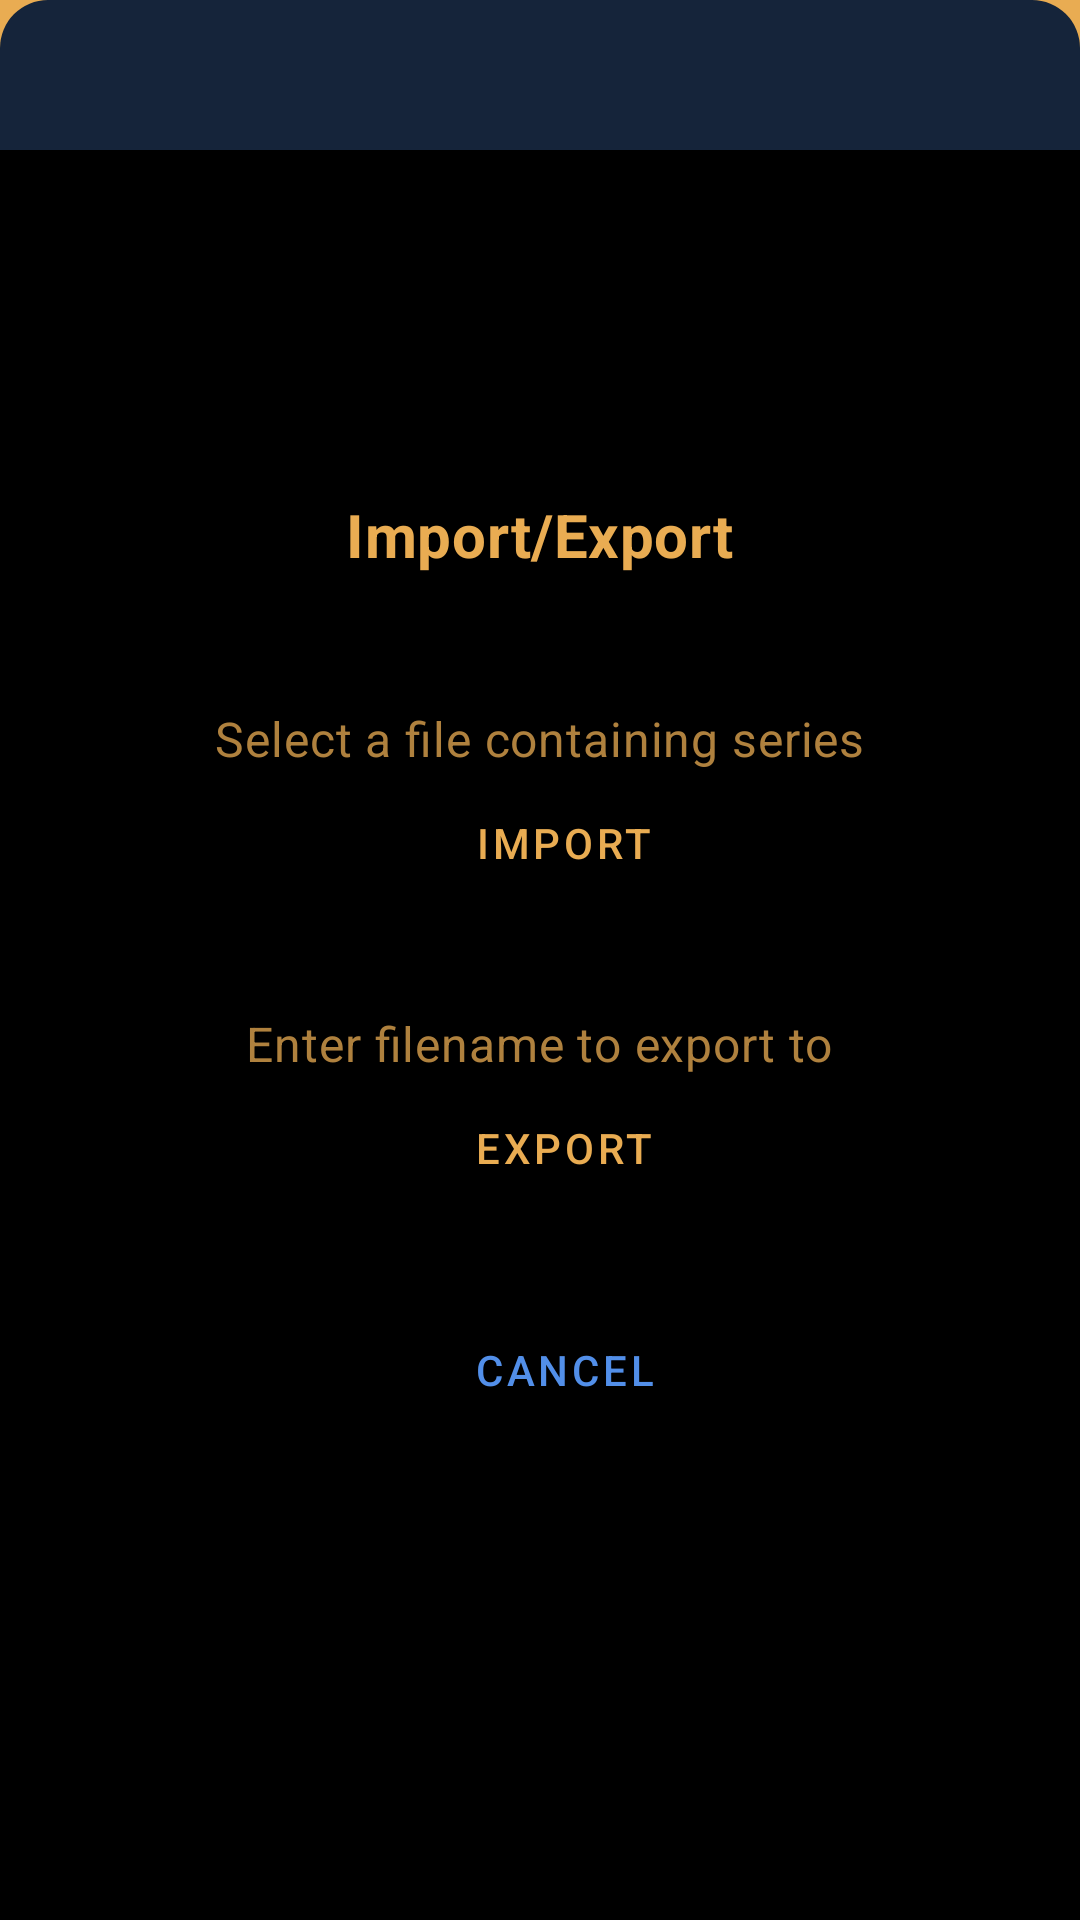

Layout XML and referenced resources for this Android screen:
<!-- AndroidManifest.xml: application theme Theme.SeriesTracker.Launcher -->
<!-- res/layout/import_export.xml -->
<?xml version="1.0" encoding="utf-8"?>
<LinearLayout
    xmlns:android="http://schemas.android.com/apk/res/android"
    xmlns:app="http://schemas.android.com/apk/res-auto"
    xmlns:tools="http://schemas.android.com/tools"
    android:layout_width="match_parent"
    android:layout_height="wrap_content"
    android:gravity="center"
    android:layout_gravity="bottom"
    android:orientation="vertical"
    android:background="@drawable/background_dialog"
    tools:context=".FragmentEditSeries">

    <TextView
        android:id="@+id/title_textview"
        android:layout_width="wrap_content"
        android:layout_height="@dimen/toolbar_height"
        android:gravity="center"
        android:text="@string/import_export"
        android:maxLines="1"
        android:ellipsize="end"
        android:layout_gravity="center"
        style="@style/TitleTextStyle"/>

    <Space
        android:layout_width="0dp"
        android:layout_height="@dimen/padding_normal_large"/>

    <TextView
        android:layout_width="wrap_content"
        android:layout_height="wrap_content"
        android:text="@string/import_description"
        style="@style/BodyTextStyle"/>

    <Button
        android:id="@+id/import_button"
        android:layout_width="wrap_content"
        android:layout_height="wrap_content"
        android:text="@string/name_import"
        style="@style/PositiveButtonStyle"/>

    <Space
        android:layout_width="0dp"
        android:layout_height="@dimen/padding_normal_large"/>

    <TextView
        android:layout_width="wrap_content"
        android:layout_height="wrap_content"
        android:text="@string/export_description"
        style="@style/BodyTextStyle"/>

    <Button
        android:id="@+id/export_button"
        android:layout_width="wrap_content"
        android:layout_height="wrap_content"
        android:text="@string/export"
        style="@style/PositiveButtonStyle"/>

    <Space
        android:layout_width="0dp"
        android:layout_height="@dimen/padding_normal_large"/>


    <Button
        android:id="@+id/cancel"
        android:layout_width="wrap_content"
        android:layout_height="wrap_content"
        android:text="@string/cancel"
        android:paddingBottom="@dimen/padding_normal"
        style="@style/NegativeButtonStyle"/>

</LinearLayout>
<!-- resources referenced by this layout -->
<resources>
  <dimen name="padding_normal">16dp</dimen>
  <dimen name="padding_normal_large">32dp</dimen>
  <dimen name="toolbar_height">50dp</dimen>
  <!-- drawable background_dialog (drawable) -->
  <?xml version="1.0" encoding="utf-8"?>
  <layer-list xmlns:android="http://schemas.android.com/apk/res/android">
  
      <item android:gravity="center">
          <shape android:shape="rectangle">
              <solid android:color="@color/complimentary_background"/>
              <corners
                  android:topRightRadius="16dp"
                  android:topLeftRadius="16dp"/>
          </shape>
      </item>
      <item android:gravity="center"
          android:top="@dimen/toolbar_height">
          <shape android:shape="rectangle">
              <solid android:color="@color/black"/>
          </shape>
      </item>
  </layer-list>
  <string name="cancel">Cancel</string>
  <string name="export">Export</string>
  <string name="export_description">Enter filename to export to</string>
  <string name="import_description">Select a file containing series</string>
  <string name="import_export">Import/Export</string>
  <string name="name_import">Import</string>
  <style name="BodyTextStyle" parent="MaterialAlertDialog.MaterialComponents.Body.Text">
          <item name="android:textColor">@color/primary_dark</item>
          <item name="android:textSize">@dimen/text_size_small</item>
      </style>
  <style name="NegativeButtonStyle" parent="Widget.MaterialComponents.Button.TextButton.Dialog">
          <item name="android:textColor">@color/complimentary</item>
          <item name="rippleColor">@color/complimentary</item>
      </style>
  <style name="PositiveButtonStyle" parent="Widget.MaterialComponents.Button.TextButton.Dialog">
          <item name="android:textColor">@color/primary</item>
          <item name="rippleColor">@color/primary</item>
      </style>
  <style name="TitleTextStyle" parent="MaterialAlertDialog.MaterialComponents.Title.Text">
          <item name="android:textColor">@color/primary</item>
          <item name="android:textStyle">bold</item>
          <item name="android:textSize">@dimen/text_size_normal</item>
      </style>
  <style name="Theme.SeriesTracker.Launcher">
          <item name="android:windowBackground">@drawable/splash_screen</item>
      </style>
  <color name="complimentary_background">#15243A</color>
  <color name="black">#FF000000</color>
  <color name="primary_dark">#AF813E</color>
  <dimen name="text_size_small">16sp</dimen>
  <color name="complimentary">#528FE9</color>
  <color name="primary">#e9ac52</color>
  <dimen name="text_size_normal">20sp</dimen>
  <!-- drawable splash_screen (drawable) -->
  <?xml version="1.0" encoding="utf-8"?>
  <layer-list xmlns:android="http://schemas.android.com/apk/res/android">
  
      <item android:gravity="center">
          <color android:color="@color/primary"/>
      </item>
  
      <item
          android:gravity="center"
          android:drawable="@drawable/ic_logo_120">
      </item>
  
      
  
  
  </layer-list>
  <!-- drawable ic_logo_120 (drawable) -->
  <vector
      android:autoMirrored="true"
      android:height="120dp"
      android:tint="@color/black"
      android:viewportHeight="24"
      android:viewportWidth="24"
      android:width="120dp"
      xmlns:android="http://schemas.android.com/apk/res/android">
      <path
          android:fillColor="@android:color/white"
          android:pathData="M14,10H3v2h11V10zM14,6H3v2h11V6zM18,14v-4h-2v4h-4v2h4v4h2v-4h4v-2H18zM3,16h7v-2H3V16z"/>
  </vector>
</resources>
